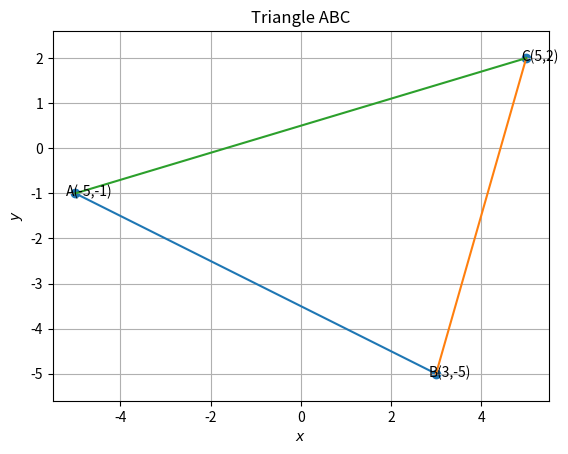

Source code (Python):
#Python libraries for math and graphics
import numpy as np
import matplotlib.pyplot as plt
from numpy import linalg as LA 
import math

  
#Two aray vectors are given  
A = np.array(([-5,-1])) 
B = np.array(([3,-5]))
C=  np.array(([5,2]))

#Formula for calculating the equidistance on x-axis  

#x=(np.linalg.norm((A-B)*(A-D)))
#x=(1/2)*np.linalg.norm((np.cross(A-B,A-D)))
#y=(1/2)*np.linalg.norm((np.cross(B-C,B-D)))

#print ("Area of quadrilateral ABCD is", x+y)


def line_gen(A,B):
   len =10
   dim = A.shape[0]
   x_AB = np.zeros((dim,len))
   lam_1 = np.linspace(0,1,len)
   for i in range(len):
     temp1 = A + lam_1[i]*(B-A)
     x_AB[:,i]= temp1.T
   return x_AB

#
#Generating all lines
x_AB = line_gen(A,B)
x_BC= line_gen(B,C)
x_CA = line_gen(C,A)



plt.plot(x_AB[0,:],x_AB[1,:])
plt.plot(x_BC[0,:],x_BC[1,:])
plt.plot(x_CA[0,:],x_CA[1,:])
 
 
 
 
#Labeling the coordinates
tri_coords = np.vstack((A,B,C)).T
plt.scatter(tri_coords[0,:], tri_coords[1,:])
vert_labels = ['A(-5,-1)','B(3,-5)','C(5,2)']
for i, txt in enumerate(vert_labels):
    plt.annotate(txt, # this is the text
                 (tri_coords[0,i], tri_coords[1,i]), # this is the point to label
                 textcoords="offset points", # how to position the text
                 xytext=(10,-2), # distance from text to points (x,y)
                 ha='center') # horizontal alignment can be left, right or center
 
plt.xlabel('$x$')
plt.ylabel('$y$')
#plt.legend(loc='best')
plt.grid() # minor
plt.axis('equal')
plt.title('Triangle ABC',size=12)

#if using termux

#else
plt.show()

